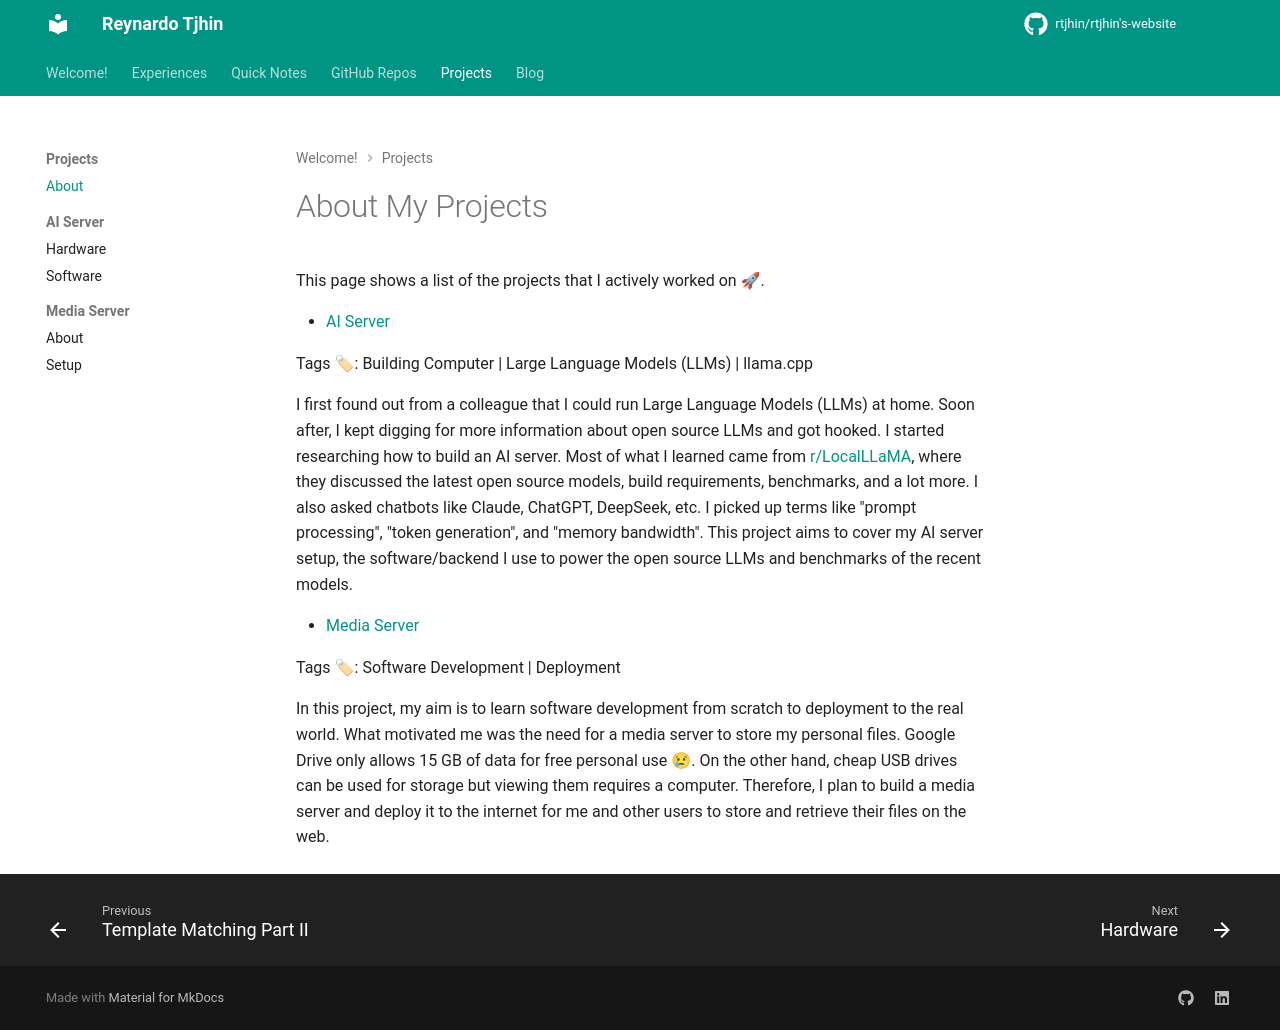

repository: reynardo-tjhin/reynardo-tjhin.github.io · page: projects/about/index.html · generator: mkdocs

# About My Projects

This page shows a list of the projects that I actively worked on 🚀.

- [AI Server](/projects/AI%20Server/hardware)

Tags 🏷: Building Computer | Large Language Models (LLMs) | llama.cpp

I first found out from a colleague that I could run Large Language Models (LLMs) at home. Soon after, I kept digging for more information about open source LLMs and got hooked. I started researching how to build an AI server. Most of what I learned came from [r/LocalLLaMA](https://www.reddit.com/r/LocalLLaMA/), where they discussed the latest open source models, build requirements, benchmarks, and a lot more. I also asked chatbots like Claude, ChatGPT, DeepSeek, etc. I picked up terms like "prompt processing", "token generation", and "memory bandwidth". This project aims to cover my AI server setup, the software/backend I use to power the open source LLMs and benchmarks of the recent models.

- [Media Server](/projects/Media%20Server/about)

Tags 🏷: Software Development | Deployment

In this project, my aim is to learn software development from scratch to deployment to the real world. What motivated me was the need for a media server to store my personal files. Google Drive only allows 15 GB of data for free personal use 😢. On the other hand, cheap USB drives can be used for storage but viewing them requires a computer. Therefore, I plan to build a media server and deploy it to the internet for me and other users to store and retrieve their files on the web.
